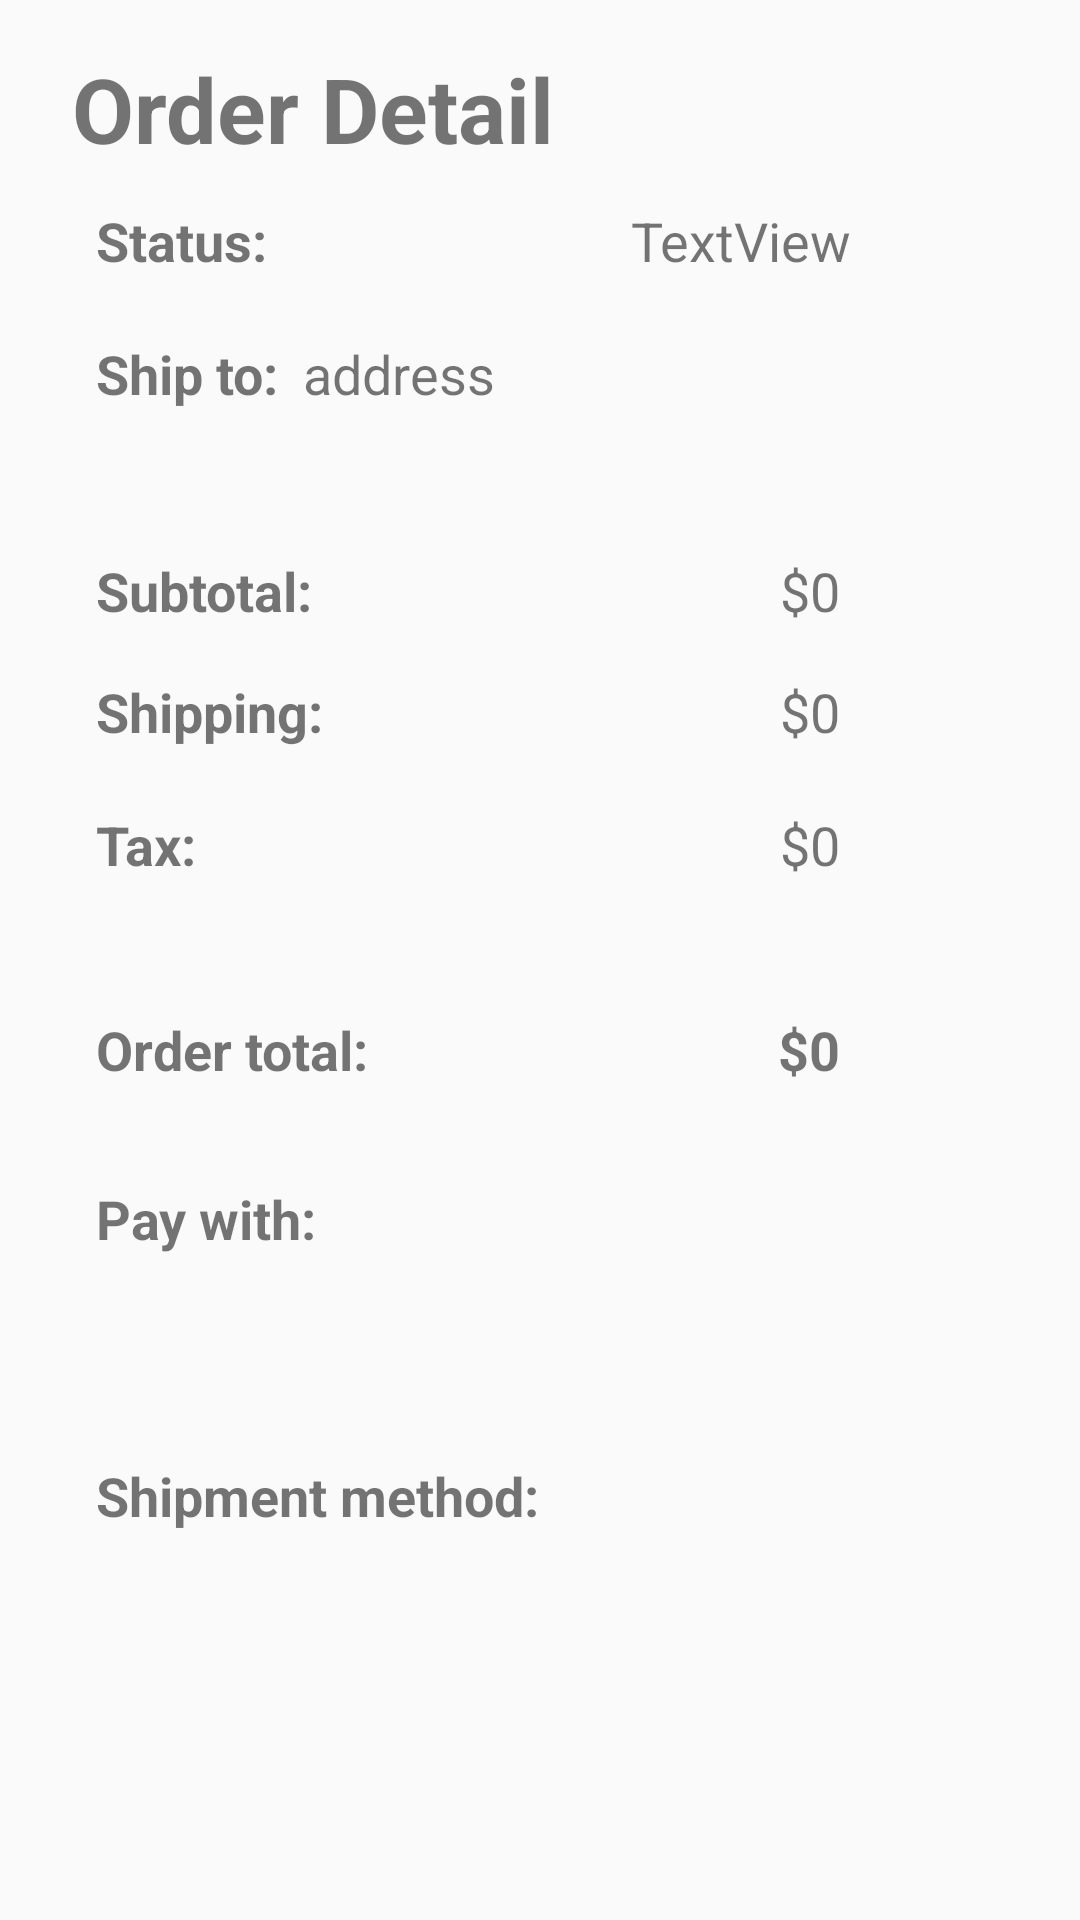

Produce the Android XML layout that renders to this screen, including the resource entries it uses.
<!-- AndroidManifest.xml: application theme Theme.E_Commerce_App -->
<!-- res/layout/activity_order_detail.xml -->
<?xml version="1.0" encoding="utf-8"?>
<androidx.core.widget.NestedScrollView xmlns:android="http://schemas.android.com/apk/res/android"
    xmlns:app="http://schemas.android.com/apk/res-auto"
    xmlns:tools="http://schemas.android.com/tools"
    android:layout_width="match_parent"
    android:layout_height="match_parent">

    <androidx.constraintlayout.widget.ConstraintLayout
        android:layout_width="match_parent"
        android:layout_height="match_parent">

        <TextView
            android:id="@+id/textView7"
            android:layout_width="wrap_content"
            android:layout_height="wrap_content"
            android:layout_marginStart="24dp"
            android:layout_marginTop="16dp"
            android:text="Order Detail"
            android:textSize="30sp"
            android:textStyle="bold"
            app:layout_constraintStart_toStartOf="parent"
            app:layout_constraintTop_toTopOf="parent" />

        <TextView
            android:id="@+id/tv_label_ship_to"
            android:layout_width="wrap_content"
            android:layout_height="wrap_content"
            android:layout_marginStart="32dp"
            android:layout_marginTop="56dp"
            android:text="Ship to:"
            android:textSize="18sp"
            android:textStyle="bold"
            app:layout_constraintStart_toStartOf="parent"
            app:layout_constraintTop_toBottomOf="@+id/textView7" />


        <TextView
            android:id="@+id/tvShipto"
            android:layout_width="0dp"
            android:layout_height="wrap_content"
            android:layout_marginStart="8dp"
            android:inputType="textMultiLine"
            android:maxLines="2"
            android:scrollHorizontally="false"
            android:text="address"
            android:textSize="18sp"
            app:layout_constraintEnd_toEndOf="parent"
            app:layout_constraintStart_toEndOf="@+id/tv_label_ship_to"
            app:layout_constraintTop_toTopOf="@+id/tv_label_ship_to" />

        <TextView
            android:id="@+id/textView10"
            android:layout_width="wrap_content"
            android:layout_height="wrap_content"
            android:layout_marginTop="48dp"
            android:text="Subtotal:"
            android:textSize="18sp"
            android:textStyle="bold"
            app:layout_constraintStart_toStartOf="@+id/tv_label_ship_to"
            app:layout_constraintTop_toBottomOf="@+id/tv_label_ship_to" />

        <TextView
            android:id="@+id/tvSubtotal"
            android:layout_width="wrap_content"
            android:layout_height="wrap_content"
            android:layout_marginEnd="80dp"
            android:text="$0"
            android:textSize="18sp"
            app:layout_constraintEnd_toEndOf="parent"
            app:layout_constraintTop_toTopOf="@+id/textView10" />

        <TextView
            android:id="@+id/textView14"
            android:layout_width="wrap_content"
            android:layout_height="wrap_content"
            android:layout_marginTop="16dp"
            android:text="Shipping:"
            android:textSize="18sp"
            android:textStyle="bold"
            app:layout_constraintStart_toStartOf="@+id/textView10"
            app:layout_constraintTop_toBottomOf="@+id/textView10" />

        <TextView
            android:id="@+id/tvShipping"
            android:layout_width="wrap_content"
            android:layout_height="wrap_content"
            android:layout_marginEnd="80dp"
            android:text="$0"
            android:textSize="18sp"
            app:layout_constraintEnd_toEndOf="parent"
            app:layout_constraintTop_toTopOf="@+id/textView14" />

        <TextView
            android:id="@+id/textView16"
            android:layout_width="wrap_content"
            android:layout_height="wrap_content"
            android:layout_marginTop="20dp"
            android:text="Tax:"
            android:textSize="18sp"
            android:textStyle="bold"
            app:layout_constraintStart_toStartOf="@+id/textView14"
            app:layout_constraintTop_toBottomOf="@+id/textView14" />

        <TextView
            android:id="@+id/tvTax"
            android:layout_width="wrap_content"
            android:layout_height="wrap_content"
            android:layout_marginEnd="80dp"
            android:text="$0"
            android:textSize="18sp"
            app:layout_constraintEnd_toEndOf="parent"
            app:layout_constraintTop_toTopOf="@+id/textView16" />

        <TextView
            android:id="@+id/textView18"
            android:layout_width="wrap_content"
            android:layout_height="wrap_content"
            android:layout_marginTop="44dp"
            android:text="Order total:"
            android:textSize="18sp"
            android:textStyle="bold"
            app:layout_constraintStart_toStartOf="@+id/textView16"
            app:layout_constraintTop_toBottomOf="@+id/textView16" />

        <TextView
            android:id="@+id/tvOrderTotal"
            android:layout_width="wrap_content"
            android:layout_height="wrap_content"
            android:layout_marginEnd="80dp"
            android:text="$0"
            android:textSize="18sp"
            android:textStyle="bold"
            app:layout_constraintEnd_toEndOf="parent"
            app:layout_constraintTop_toTopOf="@+id/textView18" />

        <TextView
            android:id="@+id/textView21"
            android:layout_width="wrap_content"
            android:layout_height="wrap_content"
            android:layout_marginTop="32dp"
            android:text="Pay with:"
            android:textSize="18sp"
            android:textStyle="bold"
            app:layout_constraintStart_toStartOf="@+id/textView18"
            app:layout_constraintTop_toBottomOf="@+id/textView18" />

        <ImageView
            android:id="@+id/imageViewPayWith"
            android:layout_width="107dp"
            android:layout_height="56dp"
            android:layout_marginEnd="44dp"
            app:layout_constraintEnd_toEndOf="parent"
            app:layout_constraintTop_toTopOf="@+id/textView21"
            tools:srcCompat="@tools:sample/avatars" />

        <TextView
            android:id="@+id/textView22"
            android:layout_width="wrap_content"
            android:layout_height="wrap_content"
            android:layout_marginTop="68dp"
            android:text="Shipment method:"
            android:textSize="18sp"
            android:textStyle="bold"
            app:layout_constraintStart_toStartOf="@+id/textView21"
            app:layout_constraintTop_toBottomOf="@+id/textView21" />

        <ImageView
            android:id="@+id/imageViewShipment2"
            android:layout_width="106dp"
            android:layout_height="60dp"
            android:layout_marginEnd="44dp"
            app:layout_constraintEnd_toEndOf="parent"
            app:layout_constraintTop_toTopOf="@+id/textView22"
            tools:srcCompat="@tools:sample/avatars" />

        <androidx.recyclerview.widget.RecyclerView
            android:id="@+id/recyclerViewCartItems"
            android:layout_width="match_parent"
            android:layout_height="wrap_content"
            android:layout_marginTop="76dp"
            app:layout_constraintEnd_toEndOf="parent"
            app:layout_constraintStart_toStartOf="parent"
            app:layout_constraintTop_toBottomOf="@+id/textView22" />

        <TextView
            android:id="@+id/space"
            android:layout_width="match_parent"
            android:layout_height="50dp"
            app:layout_constraintBottom_toBottomOf="parent"
            app:layout_constraintLeft_toLeftOf="parent"
            app:layout_constraintRight_toRightOf="parent"
            app:layout_constraintTop_toBottomOf="@id/recyclerViewCartItems" />

        <TextView
            android:id="@+id/tv"
            android:layout_width="wrap_content"
            android:layout_height="wrap_content"
            android:layout_marginStart="32dp"
            android:layout_marginBottom="20dp"
            android:text="Status:"
            android:textSize="18sp"
            android:textStyle="bold"
            app:layout_constraintBottom_toTopOf="@+id/tv_label_ship_to"
            app:layout_constraintStart_toStartOf="parent" />

        <TextView
            android:id="@+id/tvStatus"
            android:layout_width="wrap_content"
            android:layout_height="wrap_content"
            android:layout_marginEnd="76dp"
            android:text="TextView"
            android:textSize="18sp"
            app:layout_constraintEnd_toEndOf="parent"
            app:layout_constraintTop_toTopOf="@+id/tv" />

    </androidx.constraintlayout.widget.ConstraintLayout>
</androidx.core.widget.NestedScrollView>
<!-- resources referenced by this layout -->
<resources>
  <style name="Theme.E_Commerce_App" parent="Theme.AppCompat.DayNight.NoActionBar">
          
          <item name="colorPrimary">@color/purple_500</item>
          <item name="colorPrimaryVariant">@color/purple_700</item>
          <item name="colorOnPrimary">@color/white</item>
          
          <item name="colorSecondary">@color/teal_200</item>
          <item name="colorSecondaryVariant">@color/teal_700</item>
          <item name="colorOnSecondary">@color/black</item>
          
          <item name="android:statusBarColor" tools:targetApi="l">?attr/colorPrimaryVariant</item>
          
      </style>
  <color name="purple_500">#FF6200EE</color>
  <color name="purple_700">#FF3700B3</color>
  <color name="white">#FFFFFFFF</color>
  <color name="teal_200">#FF03DAC5</color>
  <color name="teal_700">#FF018786</color>
  <color name="black">#FF000000</color>
</resources>
